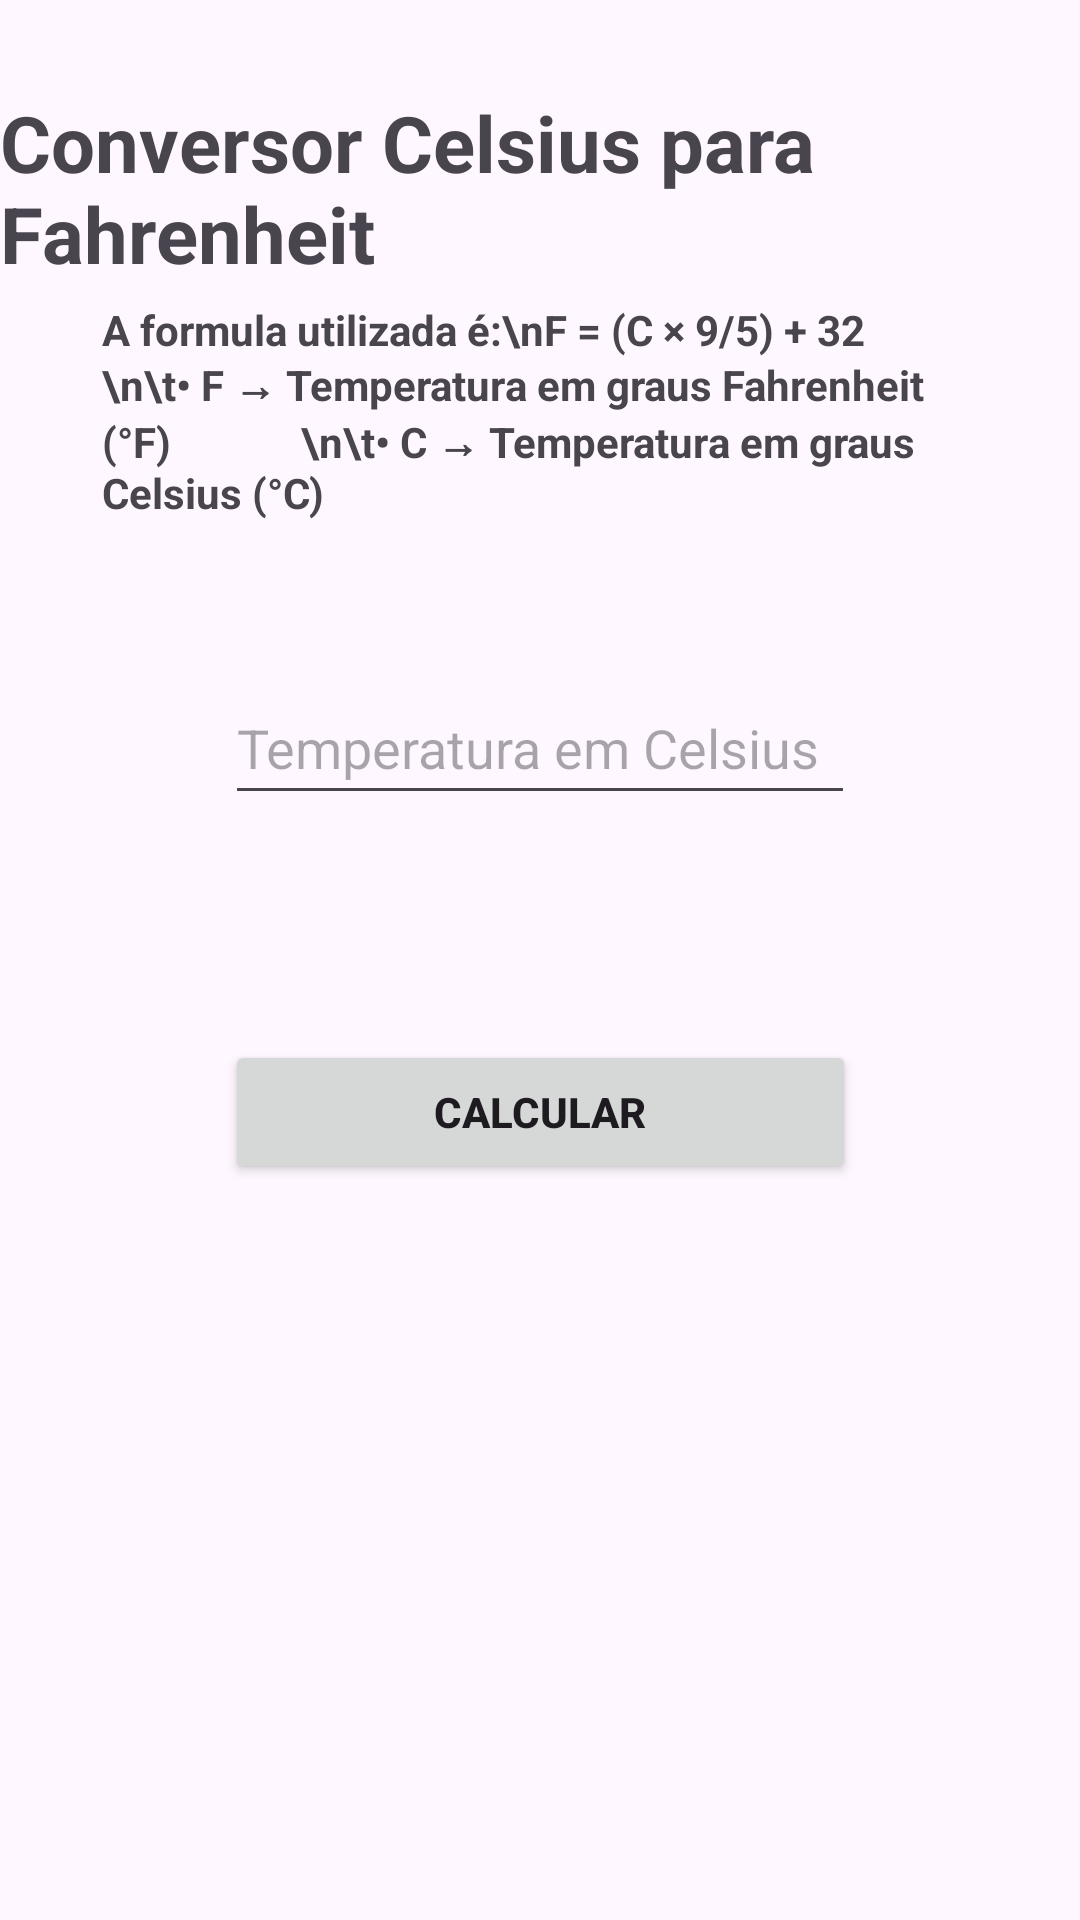

The Android layout XML behind this screen, and the referenced resources:
<!-- AndroidManifest.xml: application theme Theme.AplicativoContas -->
<!-- res/layout/activity_celsius.xml -->
<?xml version="1.0" encoding="utf-8"?>
<androidx.constraintlayout.widget.ConstraintLayout xmlns:android="http://schemas.android.com/apk/res/android"
    xmlns:app="http://schemas.android.com/apk/res-auto"
    xmlns:tools="http://schemas.android.com/tools"
    android:id="@+id/main"
    android:layout_width="match_parent"
    android:layout_height="match_parent"
    tools:context=".Celsius">


    <TextView
        android:id="@+id/titleCel"
        android:layout_width="wrap_content"
        android:layout_height="wrap_content"
        android:layout_marginStart="75dp"
        android:layout_marginTop="30dp"
        android:layout_marginEnd="75dp"
        android:text="Conversor Celsius para Fahrenheit"
        android:textStyle="bold"
        android:textSize="26dp"
        app:layout_constraintEnd_toEndOf="parent"
        app:layout_constraintStart_toStartOf="parent"
        app:layout_constraintTop_toTopOf="parent" />

    <TextView
        android:id="@+id/textView2"
        android:layout_width="50mm"
        android:layout_height="wrap_content"
        android:layout_marginStart="75dp"
        android:layout_marginTop="5dp"
        android:layout_marginEnd="75dp"
        android:textStyle="bold|normal"
        android:text="A formula utilizada é:\nF = (C × 9/5) + 32
            \n\t• F → Temperatura em graus Fahrenheit (°F)
            \n\t• C → Temperatura em graus Celsius (°C)"
        app:layout_constraintEnd_toEndOf="parent"
        app:layout_constraintStart_toStartOf="parent"
        app:layout_constraintTop_toBottomOf="@+id/titleCel" />

    <EditText
        android:id="@+id/edtTempCel"
        android:layout_width="wrap_content"
        android:layout_height="wrap_content"
        android:layout_marginStart="75dp"
        android:layout_marginTop="50dp"
        android:layout_marginEnd="75dp"
        android:ems="10"
        android:hint="Temperatura em Celsius"
        android:inputType="numberDecimal"
        android:minHeight="48dp"
        app:layout_constraintEnd_toEndOf="parent"
        app:layout_constraintStart_toStartOf="parent"
        app:layout_constraintTop_toBottomOf="@+id/textView2"
        tools:ignore="ExtraText" />

    <Button
        android:id="@+id/btnCalcCtoF"
        android:layout_width="36mm"
        android:layout_height="wrap_content"
        android:layout_marginStart="75dp"
        android:layout_marginTop="75dp"
        android:layout_marginEnd="75dp"
        android:text="Calcular"
        android:textStyle="bold"
        app:layout_constraintEnd_toEndOf="parent"
        app:layout_constraintStart_toStartOf="parent"
        app:layout_constraintTop_toBottomOf="@+id/edtTempCel" />

    <TextView
        android:id="@+id/txtResultCtoF"
        android:layout_width="36mm"
        android:layout_height="wrap_content"
        android:layout_marginStart="75dp"
        android:layout_marginTop="35dp"
        android:layout_marginEnd="75dp"
        android:layout_marginBottom="150dp"
        android:text=" "
        android:textAlignment="center"
        android:textSize="15dp"
        android:textStyle="bold"
        app:layout_constraintBottom_toBottomOf="parent"
        app:layout_constraintEnd_toEndOf="parent"
        app:layout_constraintStart_toStartOf="parent"
        app:layout_constraintTop_toBottomOf="@+id/btnCalcCtoF"
        tools:ignore="SpeakableTextPresentCheck,TextSizeCheck" />


</androidx.constraintlayout.widget.ConstraintLayout>
<!-- resources referenced by this layout -->
<resources>
  <style name="Theme.AplicativoContas" parent="Base.Theme.AplicativoContas" />
  <style name="Base.Theme.AplicativoContas" parent="Theme.Material3.DayNight.NoActionBar">
          
          
      </style>
</resources>
